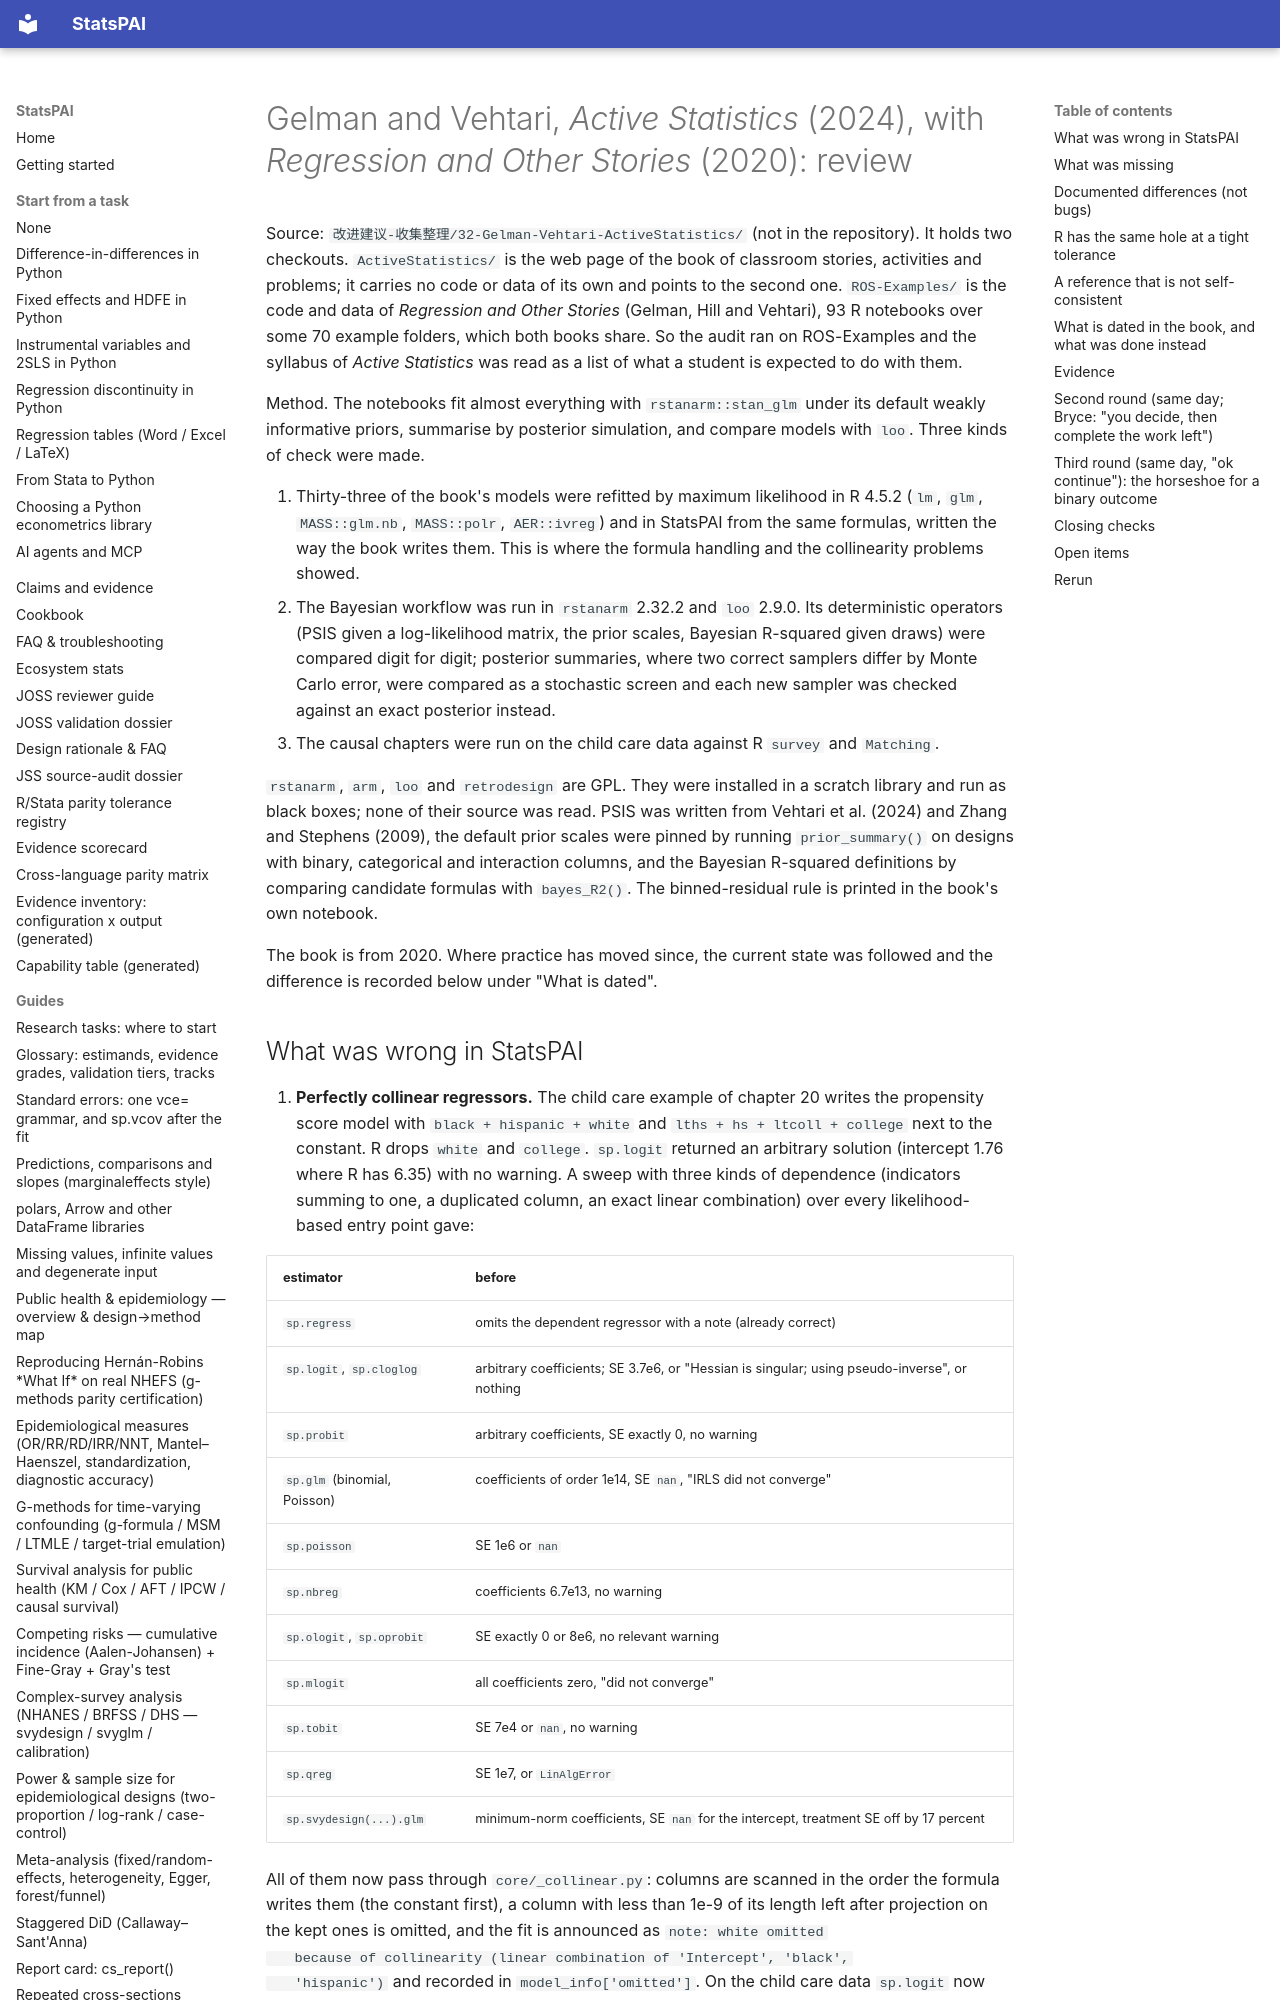

repository: brycewang-stanford/StatsPAI · page: dev/2026-10-07-gelman-vehtari-active-statistics-review/index.html · generator: mkdocs

# Gelman and Vehtari, *Active Statistics* (2024), with *Regression and Other Stories* (2020): review

Source: `改进建议-收集整理/32-Gelman-Vehtari-ActiveStatistics/` (not in the
repository). It holds two checkouts. `ActiveStatistics/` is the web page of
the book of classroom stories, activities and problems; it carries no code
or data of its own and points to the second one. `ROS-Examples/` is the
code and data of *Regression and Other Stories* (Gelman, Hill and Vehtari),
93 R notebooks over some 70 example folders, which both books share.
So the audit ran on ROS-Examples and the syllabus of *Active Statistics*
was read as a list of what a student is expected to do with them.

Method. The notebooks fit almost everything with `rstanarm::stan_glm`
under its default weakly informative priors, summarise by posterior
simulation, and compare models with `loo`. Three kinds of check were made.

1. Thirty-three of the book's models were refitted by maximum likelihood in
   R 4.5.2 (`lm`, `glm`, `MASS::glm.nb`, `MASS::polr`, `AER::ivreg`) and in
   StatsPAI from the same formulas, written the way the book writes them.
   This is where the formula handling and the collinearity problems showed.
2. The Bayesian workflow was run in `rstanarm` 2.32.2 and `loo` 2.9.0. Its
   deterministic operators (PSIS given a log-likelihood matrix, the prior
   scales, Bayesian R-squared given draws) were compared digit for digit;
   posterior summaries, where two correct samplers differ by Monte Carlo
   error, were compared as a stochastic screen and each new sampler was
   checked against an exact posterior instead.
3. The causal chapters were run on the child care data against R `survey`
   and `Matching`.

`rstanarm`, `arm`, `loo` and `retrodesign` are GPL. They were installed in
a scratch library and run as black boxes; none of their source was read.
PSIS was written from Vehtari et al. (2024) and Zhang and Stephens (2009),
the default prior scales were pinned by running `prior_summary()` on
designs with binary, categorical and interaction columns, and the Bayesian
R-squared definitions by comparing candidate formulas with `bayes_R2()`.
The binned-residual rule is printed in the book's own notebook.

The book is from 2020. Where practice has moved since, the current state
was followed and the difference is recorded below under "What is dated".
